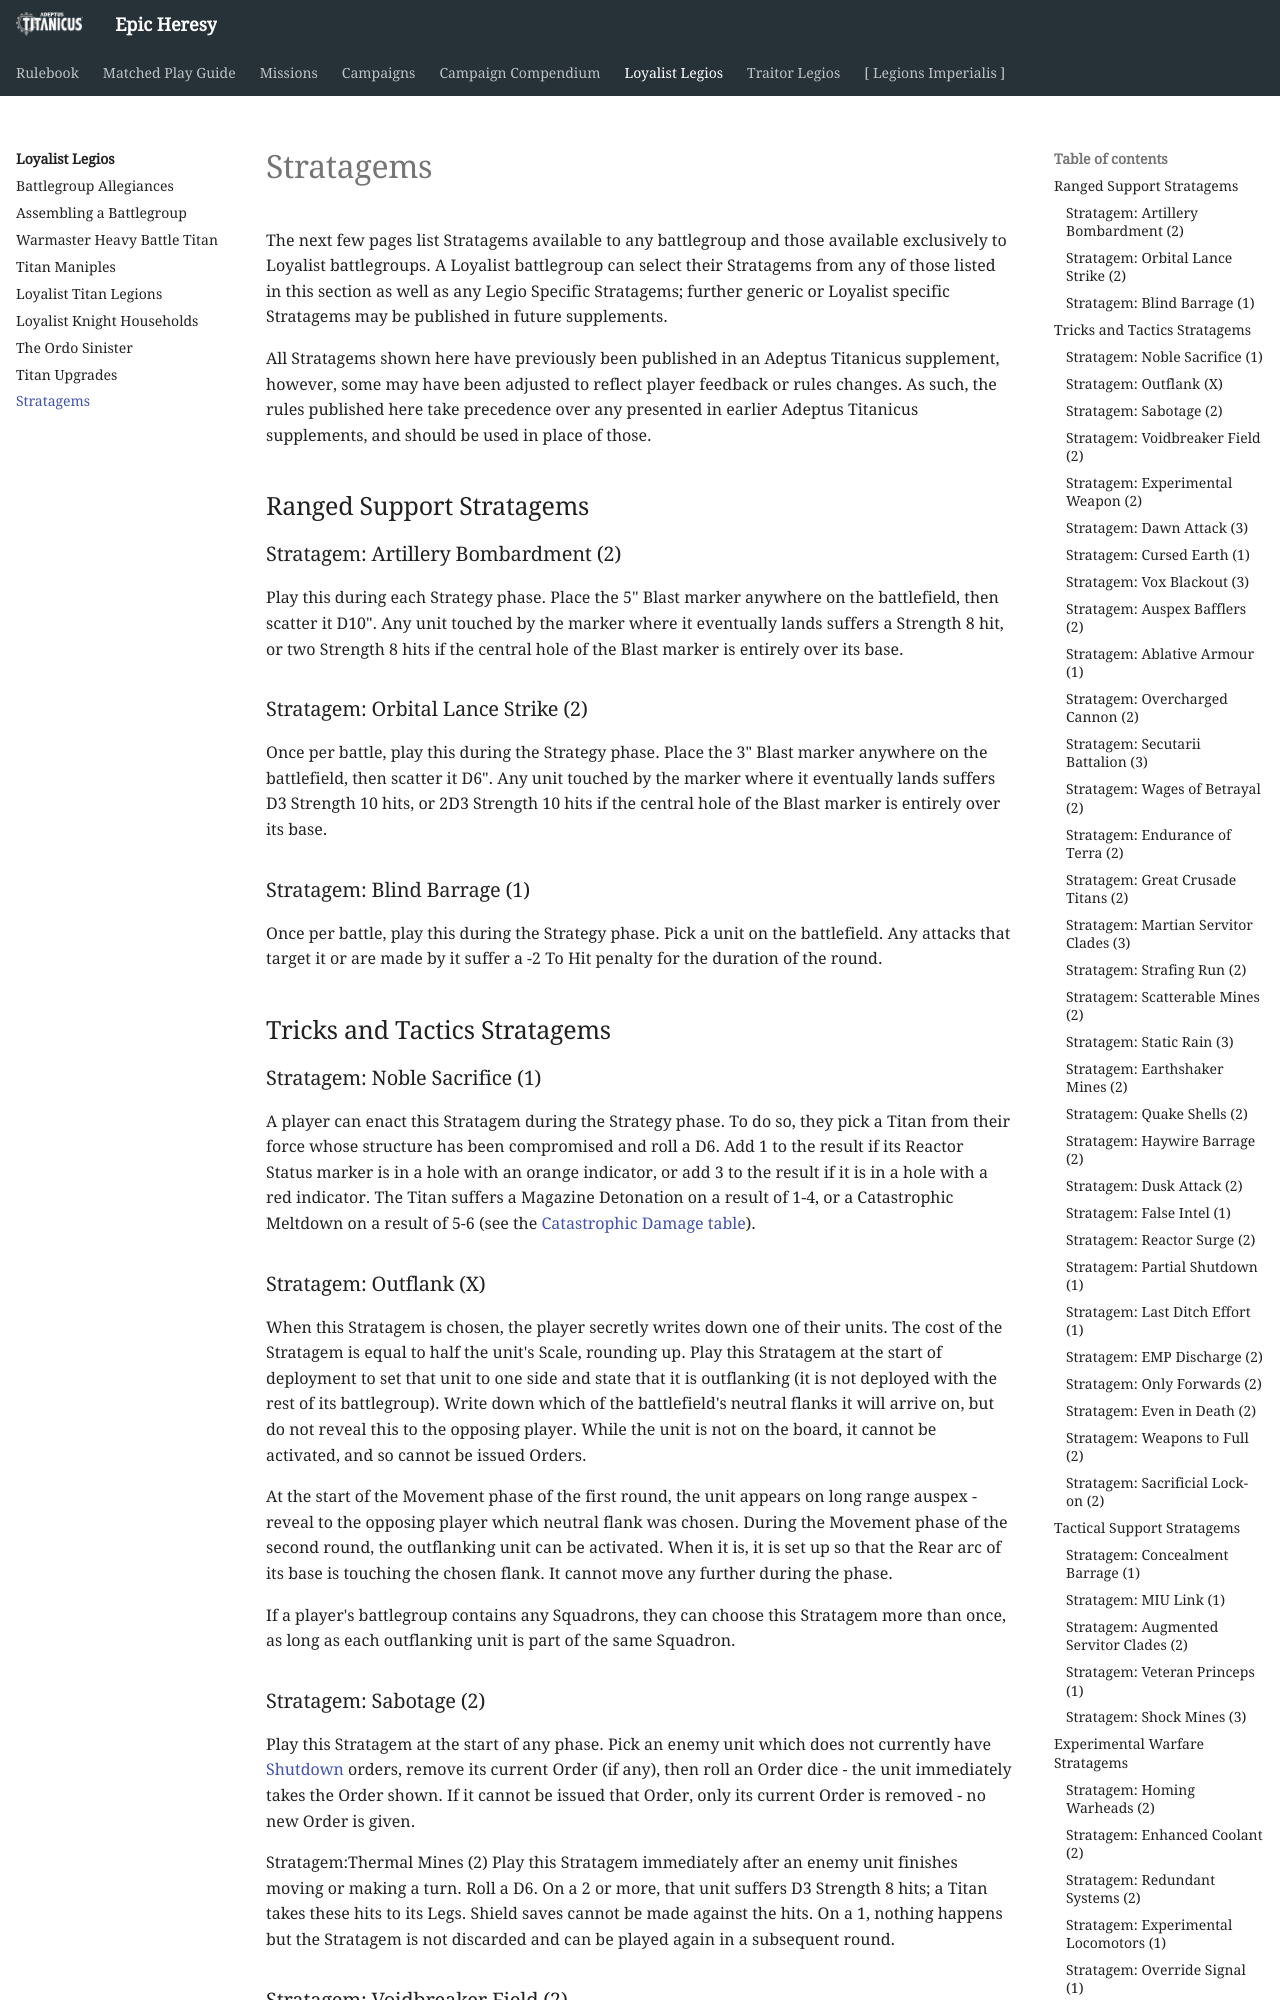

repository: BBBase-EHeresy-PPPub/EHeresy · page: at2018/loyalist_legios/stratagems/index.html · generator: mkdocs

The next few pages list Stratagems available to any battlegroup and those available exclusively to Loyalist battlegroups. A Loyalist battlegroup can select their Stratagems from any of those listed in this section as well as any Legio Specific Stratagems; further generic or Loyalist specific Stratagems may be published in future supplements.

All Stratagems shown here have previously been published in an Adeptus Titanicus supplement, however, some may have been adjusted to reflect player feedback or rules changes. As such, the rules published here take precedence over any presented in earlier Adeptus Titanicus supplements, and should be used in place of those.

## Ranged Support Stratagems

### Stratagem: Artillery Bombardment (2)

Play this during each Strategy phase. Place the 5" Blast marker anywhere on the battlefield, then scatter it D10". Any unit touched by the marker where it eventually lands suffers a Strength 8 hit, or two Strength 8 hits if the central hole of the Blast marker is entirely over its base.

### Stratagem: Orbital Lance Strike (2)

Once per battle, play this during the Strategy phase. Place the 3" Blast marker anywhere on the battlefield, then scatter it D6". Any unit touched by the marker where it eventually lands suffers D3 Strength 10 hits, or 2D3 Strength 10 hits if the central hole of the Blast marker is entirely over its base.

### Stratagem: Blind Barrage (1)

Once per battle, play this during the Strategy phase. Pick a unit on the battlefield. Any attacks that target it or are made by it suffer a -2 To Hit penalty for the duration of the round.

## Tricks and Tactics Stratagems

### Stratagem: Noble Sacrifice (1)

A player can enact this Stratagem during the Strategy phase. To do so, they pick a Titan from their force whose structure has been compromised and roll a D6. Add 1 to the result if its Reactor Status marker is in a hole with an orange indicator, or add 3 to the result if it is in a hole with a red indicator. The Titan suffers a Magazine Detonation on a result of 1-4, or a Catastrophic Meltdown on a result of 5-6 (see the [Catastrophic Damage table](../matched_play_guide/rules_references.md#catastrophic-damage-table)).

### Stratagem: Outflank (X)

When this Stratagem is chosen, the player secretly writes down one of their units. The cost of the Stratagem is equal to half the unit's Scale, rounding up. Play this Stratagem at the start of deployment to set that unit to one side and state that it is outflanking (it is not deployed with the rest of its battlegroup). Write down which of the battlefield's neutral flanks it will arrive on, but do not reveal this to the opposing player. While the unit is not on the board, it cannot be activated, and so cannot be issued Orders.

At the start of the Movement phase of the first round, the unit appears on long range auspex - reveal to the opposing player which neutral flank was chosen. During the Movement phase of the second round, the outflanking unit can be activated. When it is, it is set up so that the Rear arc of its base is touching the chosen flank. It cannot move any further during the phase.

If a player's battlegroup contains any Squadrons, they can choose this Stratagem more than once, as long as each outflanking unit is part of the same Squadron.

### Stratagem: Sabotage (2)

Play this Stratagem at the start of any phase. Pick an enemy unit which does not currently have [Shutdown] orders, remove its current Order (if any), then roll an Order dice - the unit immediately takes the Order shown. If it cannot be issued that Order, only its current Order is removed - no new Order is given.

Stratagem:Thermal Mines (2) Play this Stratagem immediately after an enemy unit finishes moving or making a turn. Roll a D6. On a 2 or more, that unit suffers D3 Strength 8 hits; a Titan takes these hits to its Legs. Shield saves cannot be made against the hits. On a 1, nothing happens but the Stratagem is not discarded and can be played again in a subsequent round.
